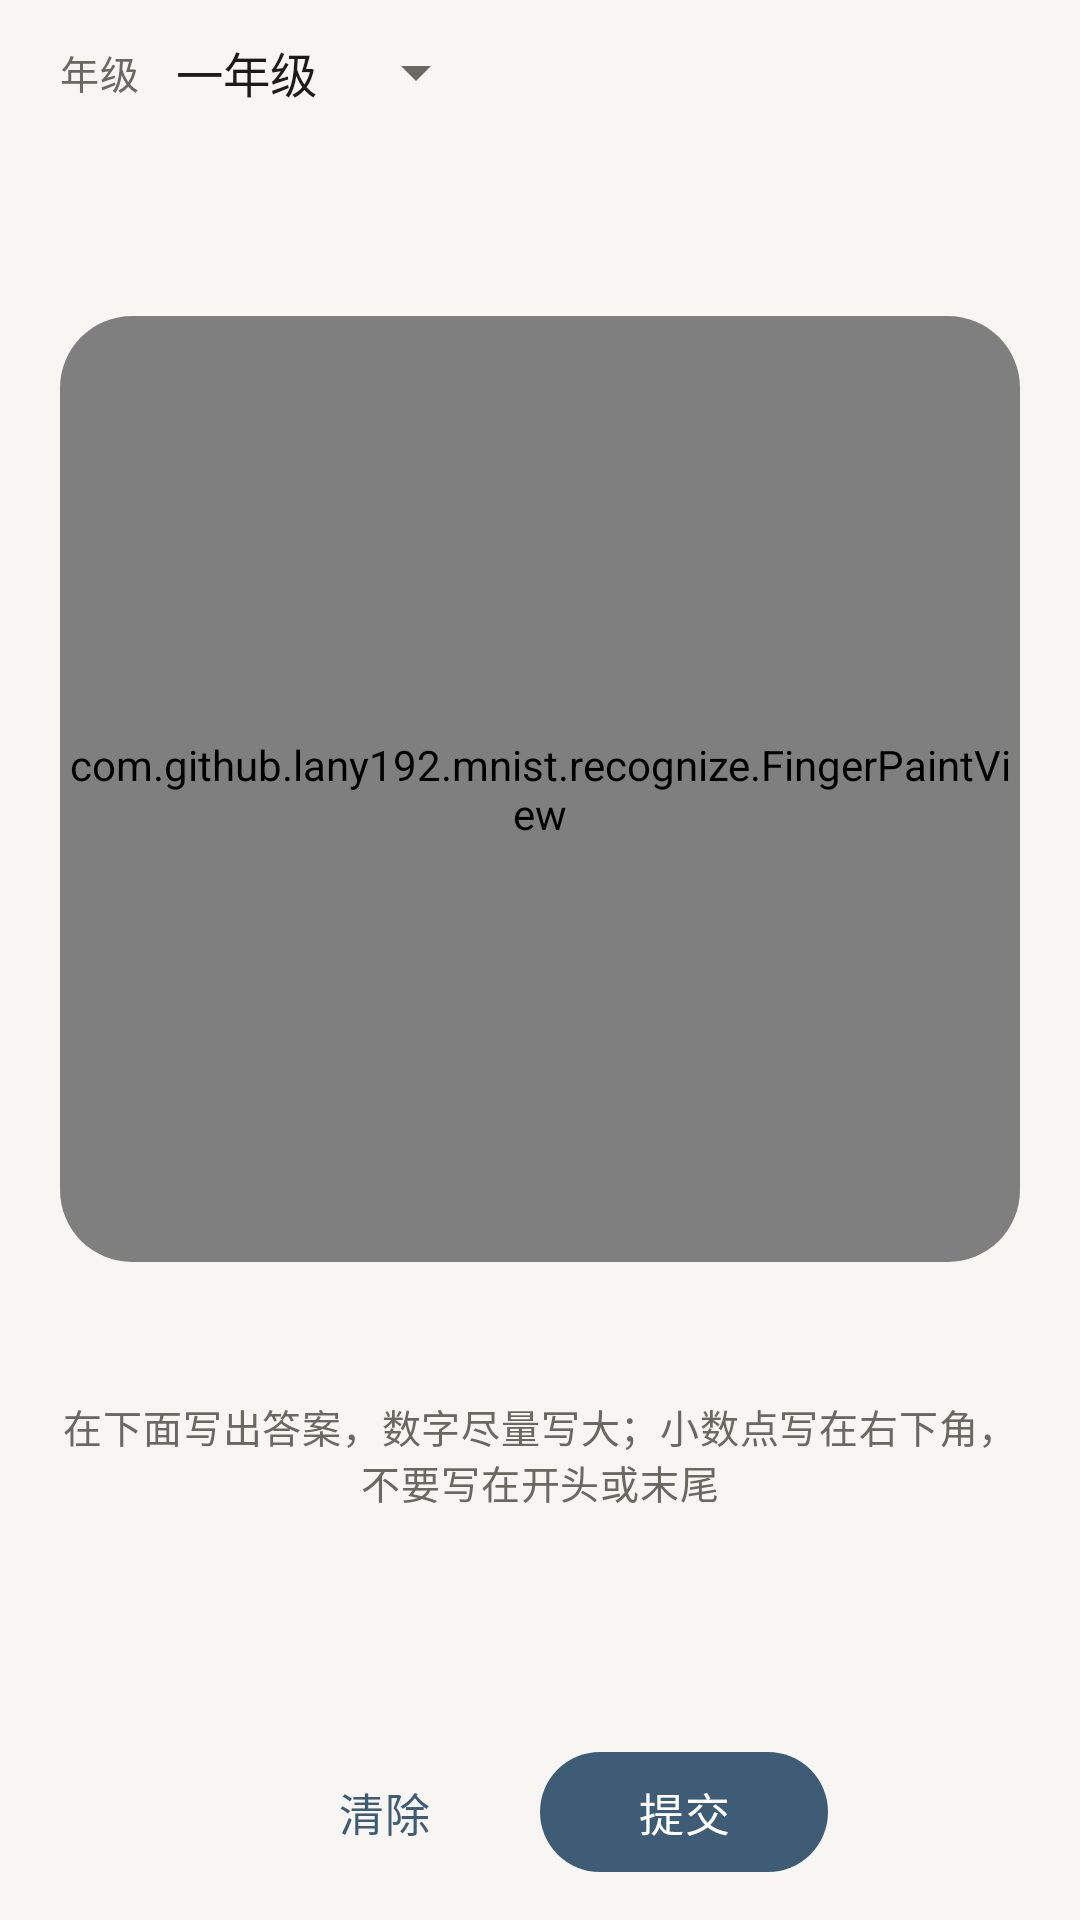

Write the Android layout XML for this screen, with the resource values it uses.
<!-- AndroidManifest.xml: application theme AppTheme -->
<!-- res/layout/activity_math_practice.xml -->
<?xml version="1.0" encoding="utf-8"?>
<LinearLayout xmlns:android="http://schemas.android.com/apk/res/android"
    xmlns:app="http://schemas.android.com/apk/res-auto"
    xmlns:tools="http://schemas.android.com/tools"
    android:layout_width="match_parent"
    android:layout_height="match_parent"
    android:background="@color/surface"
    android:orientation="vertical"
    android:paddingStart="@dimen/page_padding_h"
    android:paddingTop="@dimen/practice_padding_v"
    android:paddingEnd="@dimen/page_padding_h"
    android:paddingBottom="@dimen/practice_padding_v"
    tools:context=".practice.MathPracticeActivity">

    
    <LinearLayout
        android:layout_width="match_parent"
        android:layout_height="wrap_content"
        android:gravity="center_vertical"
        android:orientation="horizontal">

        <TextView
            android:id="@+id/textGradeLabel"
            style="@style/TextAppearance.App.Caption"
            android:layout_width="wrap_content"
            android:layout_height="wrap_content"
            android:text="@string/math_grade_label" />

        
        <Spinner
            android:id="@+id/spinnerGrade"
            android:layout_width="wrap_content"
            android:layout_height="wrap_content"
            android:layout_marginStart="@dimen/space_xs"
            android:entries="@array/grade_names" />

        <TextView
            android:id="@+id/textProgress"
            style="@style/TextAppearance.App.Caption"
            android:layout_width="0dp"
            android:layout_height="wrap_content"
            android:layout_weight="1"
            android:gravity="end"
            tools:text="第 3/10 题" />
    </LinearLayout>

    
    <LinearLayout
        android:id="@+id/groupQuestion"
        android:layout_width="match_parent"
        android:layout_height="0dp"
        android:layout_weight="1"
        android:orientation="vertical">

        
        <TextView
            android:id="@+id/textExpression"
            style="@style/TextAppearance.App.Display"
            android:layout_width="match_parent"
            android:layout_height="wrap_content"
            android:layout_marginTop="@dimen/space_sm"
            android:gravity="center"
            android:maxLines="1"
            app:autoSizeMaxTextSize="@dimen/expression_text_size_max"
            app:autoSizeMinTextSize="@dimen/expression_text_size_min"
            app:autoSizeTextType="uniform"
            tools:text="23 + 45 = ?" />

        
        <FrameLayout
            android:layout_width="match_parent"
            android:layout_height="0dp"
            android:layout_marginTop="@dimen/space_sm"
            android:layout_weight="1"
            android:background="@drawable/bg_canvas"
            android:clipToOutline="true"
            android:minHeight="@dimen/canvas_practice_min_height">

            <com.github.lany192.mnist.recognize.FingerPaintView
                android:id="@+id/fingerPaintView"
                android:layout_width="match_parent"
                android:layout_height="match_parent"
                android:background="@color/surface_raised" />
        </FrameLayout>

        
        <TextView
            android:id="@+id/textCheckHint"
            style="@style/TextAppearance.App.Caption"
            android:layout_width="match_parent"
            android:layout_height="wrap_content"
            android:layout_marginTop="@dimen/space_xs"
            android:gravity="center"
            android:text="@string/math_check_hint"
            android:visibility="invisible" />

        <TextView
            android:id="@+id/textHint"
            style="@style/TextAppearance.App.Caption"
            android:layout_width="match_parent"
            android:layout_height="wrap_content"
            android:layout_marginTop="@dimen/space_xs"
            android:gravity="center"
            android:text="@string/math_hint_write" />

        
        <TextView
            android:id="@+id/textFeedback"
            style="@style/TextAppearance.App.Headline"
            android:layout_width="match_parent"
            android:layout_height="wrap_content"
            android:layout_marginTop="@dimen/space_xs"
            android:gravity="center"
            tools:text="识别结果：68" />

        <TextView
            android:id="@+id/textDetail"
            style="@style/TextAppearance.App.Body"
            android:layout_width="match_parent"
            android:layout_height="wrap_content"
            android:layout_marginTop="@dimen/space_xs"
            android:gravity="center"
            android:textColor="@color/on_surface_variant"
            tools:text="共 2 个字符：6 8" />
    </LinearLayout>

    
    <LinearLayout
        android:id="@+id/groupResult"
        android:layout_width="match_parent"
        android:layout_height="0dp"
        android:layout_weight="1"
        android:orientation="vertical"
        android:visibility="gone">

        
        <TextView
            android:id="@+id/textSummary"
            style="@style/TextAppearance.App.Headline"
            android:layout_width="match_parent"
            android:layout_height="wrap_content"
            android:gravity="center"
            tools:text="答对 7 / 10 题" />

        <TextView
            style="@style/TextAppearance.App.Title"
            android:layout_width="match_parent"
            android:layout_height="wrap_content"
            android:layout_marginTop="@dimen/space_md"
            android:text="@string/math_review_title" />

        
        <androidx.recyclerview.widget.RecyclerView
            android:id="@+id/recyclerReview"
            android:layout_width="match_parent"
            android:layout_height="0dp"
            android:layout_weight="1"
            android:scrollbars="vertical" />

        
        <com.google.android.material.button.MaterialButton
            android:id="@+id/buttonReviewMistakes"
            style="@style/Widget.App.Button.Primary"
            android:layout_width="wrap_content"
            android:layout_height="wrap_content"
            android:layout_gravity="center_horizontal"
            android:layout_marginTop="@dimen/space_md"
            android:text="@string/math_action_review_mistakes"
            android:visibility="gone" />
    </LinearLayout>

    
    <LinearLayout
        android:layout_width="match_parent"
        android:layout_height="wrap_content"
        android:layout_marginTop="@dimen/space_sm"
        android:gravity="center_horizontal"
        android:orientation="horizontal">

        <com.google.android.material.button.MaterialButton
            android:id="@+id/buttonClear"
            style="@style/Widget.App.Button.Text"
            android:layout_width="wrap_content"
            android:layout_height="wrap_content"
            android:text="@string/action_clear" />

        <com.google.android.material.button.MaterialButton
            android:id="@+id/buttonSubmit"
            style="@style/Widget.App.Button.Primary"
            android:layout_width="wrap_content"
            android:layout_height="wrap_content"
            android:layout_marginStart="@dimen/space_sm"
            android:text="@string/math_action_submit" />

        <com.google.android.material.button.MaterialButton
            android:id="@+id/buttonRewrite"
            style="@style/Widget.App.Button.Text"
            android:layout_width="wrap_content"
            android:layout_height="wrap_content"
            android:text="@string/math_action_rewrite"
            android:visibility="gone" />

        <com.google.android.material.button.MaterialButton
            android:id="@+id/buttonConfirm"
            style="@style/Widget.App.Button.Primary"
            android:layout_width="wrap_content"
            android:layout_height="wrap_content"
            android:layout_marginStart="@dimen/space_sm"
            android:text="@string/math_action_confirm"
            android:visibility="gone" />

        <com.google.android.material.button.MaterialButton
            android:id="@+id/buttonNext"
            style="@style/Widget.App.Button.Primary"
            android:layout_width="wrap_content"
            android:layout_height="wrap_content"
            android:text="@string/math_action_next"
            android:visibility="gone" />

        <com.google.android.material.button.MaterialButton
            android:id="@+id/buttonNextSet"
            style="@style/Widget.App.Button.Primary"
            android:layout_width="wrap_content"
            android:layout_height="wrap_content"
            android:text="@string/math_action_next_set"
            android:visibility="gone" />
    </LinearLayout>

</LinearLayout>
<!-- resources referenced by this layout -->
<resources>
  <string-array name="grade_names">
          <item>一年级</item>
          <item>二年级</item>
          <item>三年级</item>
          <item>四年级</item>
          <item>五年级</item>
          <item>六年级</item>
      </string-array>
  <color name="on_surface_variant">#6B6862</color>
  <color name="surface">#F7F6F3</color>
  <color name="surface_raised">#FFFFFF</color>
  <dimen name="canvas_practice_min_height">160dp</dimen>
  <dimen name="expression_text_size_max">40sp</dimen>
  <dimen name="expression_text_size_min">18sp</dimen>
  <dimen name="page_padding_h">20dp</dimen>
  <dimen name="practice_padding_v">12dp</dimen>
  <dimen name="space_md">12dp</dimen>
  <dimen name="space_sm">8dp</dimen>
  <dimen name="space_xs">4dp</dimen>
  <!-- drawable bg_canvas (drawable) -->
  <?xml version="1.0" encoding="utf-8"?>
  <shape xmlns:android="http://schemas.android.com/apk/res/android"
      android:shape="rectangle">
      <solid android:color="@color/surface_raised" />
      <corners android:radius="@dimen/radius_canvas" />
  </shape>
  <string name="action_clear">清除</string>
  <string name="math_action_confirm">确认</string>
  <string name="math_action_next">下一题</string>
  <string name="math_action_next_set">再来一组</string>
  <string name="math_action_review_mistakes">错题再练一遍</string>
  <string name="math_action_rewrite">重写</string>
  <string name="math_action_submit">提交</string>
  <string name="math_check_hint">请核对识别结果：没问题点「确认」，识别错了点「重写」</string>
  <string name="math_grade_label">年级</string>
  <string name="math_hint_write">在下面写出答案，数字尽量写大；小数点写在右下角，不要写在开头或末尾</string>
  <string name="math_review_title">错题回顾</string>
  <style name="TextAppearance.App.Body" parent="TextAppearance.AppCompat">
          <item name="android:textSize">15sp</item>
          <item name="android:textColor">@color/on_surface</item>
      </style>
  <style name="TextAppearance.App.Caption" parent="TextAppearance.AppCompat">
          <item name="android:textSize">13sp</item>
          <item name="android:textColor">@color/on_surface_variant</item>
          <item name="android:letterSpacing">0.02</item>
      </style>
  <style name="TextAppearance.App.Display" parent="TextAppearance.AppCompat">
          <item name="android:textSize">40sp</item>
          <item name="android:fontFamily">sans-serif-medium</item>
          <item name="android:textColor">@color/on_surface</item>
          <item name="android:letterSpacing">0.01</item>
      </style>
  <style name="TextAppearance.App.Headline" parent="TextAppearance.AppCompat">
          <item name="android:textSize">30sp</item>
          <item name="android:fontFamily">sans-serif-medium</item>
          <item name="android:textColor">@color/on_surface</item>
          <item name="android:letterSpacing">0.01</item>
      </style>
  <style name="TextAppearance.App.Title" parent="TextAppearance.AppCompat">
          <item name="android:textSize">17sp</item>
          <item name="android:fontFamily">sans-serif-medium</item>
          <item name="android:textColor">@color/on_surface</item>
      </style>
  <dimen name="radius_canvas">24dp</dimen>
  <color name="on_surface">#1C1B1A</color>
  <dimen name="touch_target">48dp</dimen>
  <dimen name="space_xl">24dp</dimen>
  <color name="accent">#3E5C76</color>
  <color name="on_accent">#FFFFFF</color>
  <color name="accent_container">#E7ECF2</color>
  <color name="on_accent_container">#2C4359</color>
  <color name="wrong">#8C4A3F</color>
  <color name="outline">#E3E1DC</color>
  <style name="App.ActionBar.Title" parent="TextAppearance.Material3.TitleLarge">
          <item name="android:textColor">@color/on_surface</item>
          <item name="android:fontFamily">sans-serif-medium</item>
          <item name="android:textSize">19sp</item>
          <item name="android:letterSpacing">0.01</item>
      </style>
</resources>
